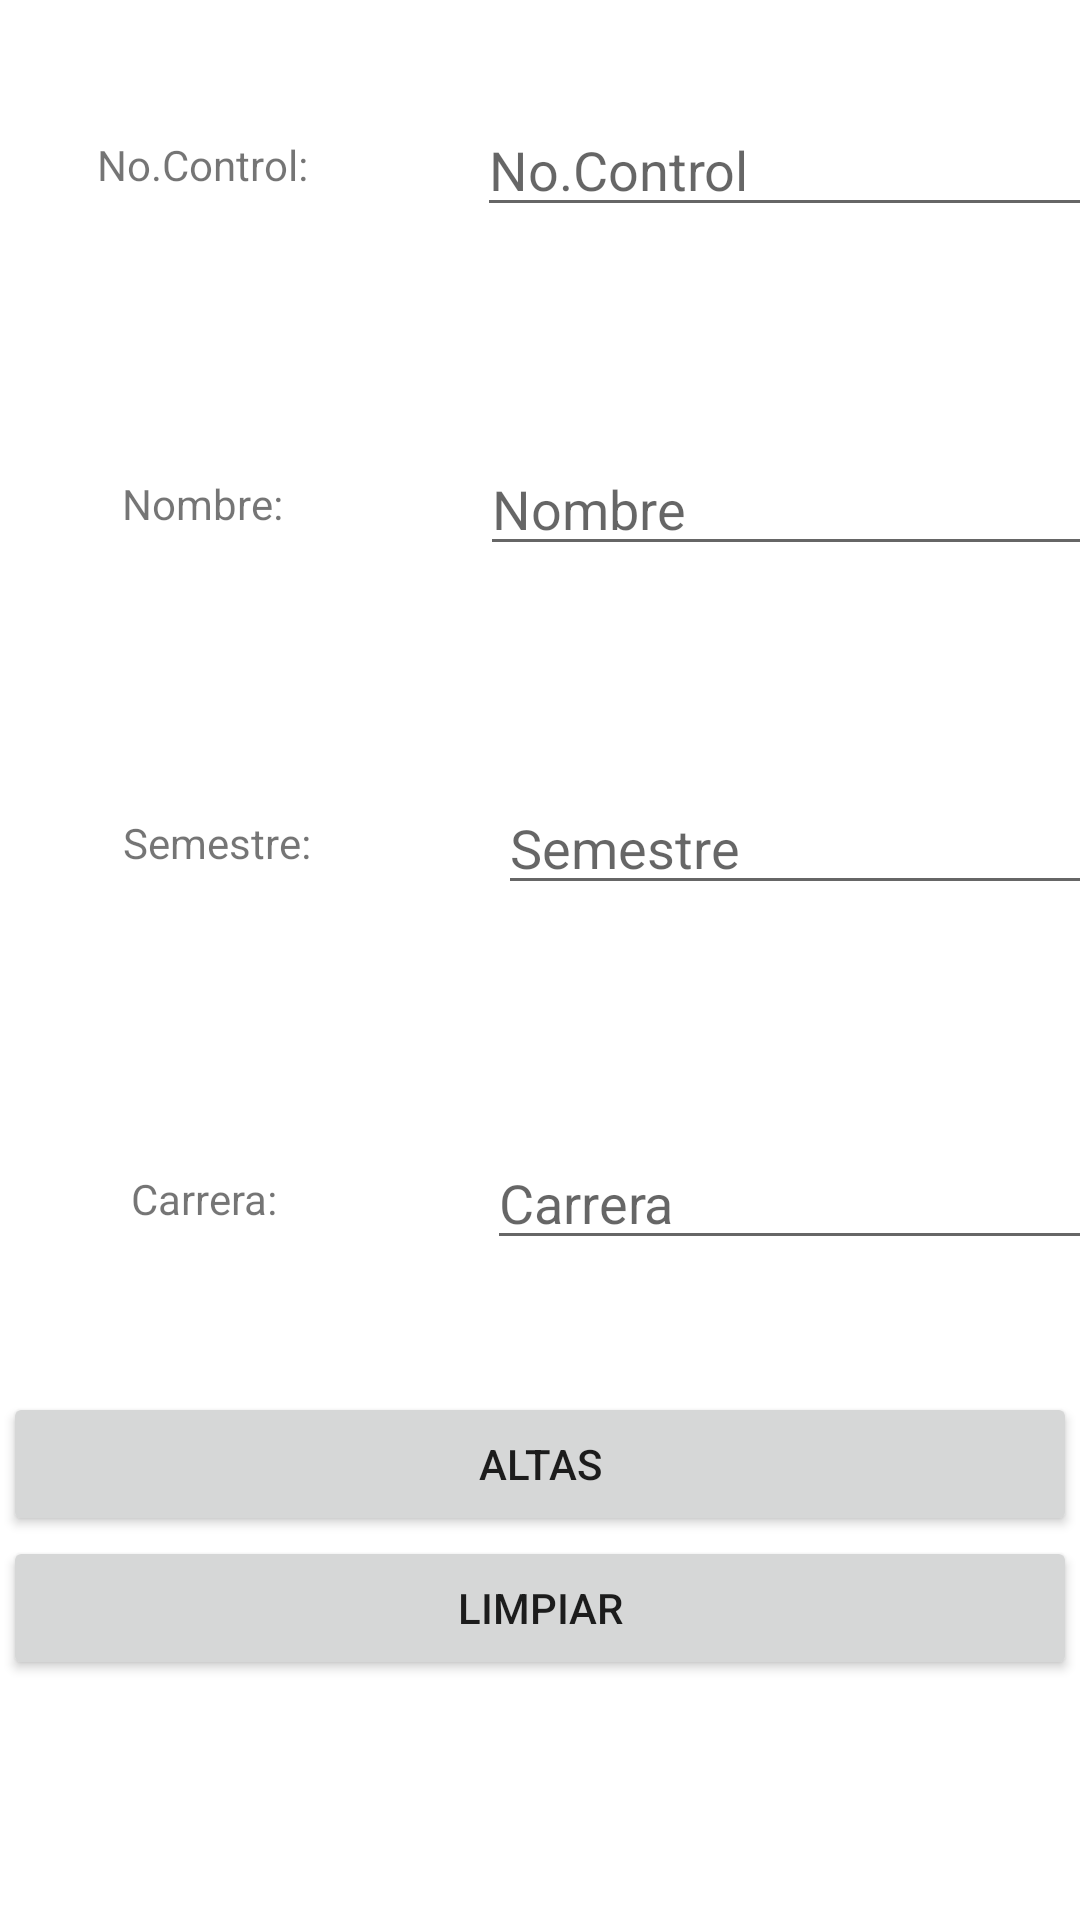

Write the Android layout XML for this screen, with the resource values it uses.
<!-- AndroidManifest.xml: application theme Theme.Practica_BD -->
<!-- res/layout/activity_altas.xml -->
<?xml version="1.0" encoding="utf-8"?>
<androidx.constraintlayout.widget.ConstraintLayout xmlns:android="http://schemas.android.com/apk/res/android"
    xmlns:app="http://schemas.android.com/apk/res-auto"
    xmlns:tools="http://schemas.android.com/tools"
    android:layout_width="match_parent"
    android:layout_height="match_parent"
    tools:context=".altas">


    <LinearLayout
        android:id="@+id/linearLayout"
        android:layout_width="409dp"
        android:layout_height="108dp"
        android:layout_marginStart="1dp"
        android:layout_marginTop="1dp"
        android:layout_marginEnd="1dp"
        android:layout_marginBottom="1dp"
        android:orientation="horizontal"
        app:layout_constraintBottom_toTopOf="@+id/linearLayout2"
        app:layout_constraintEnd_toEndOf="parent"
        app:layout_constraintStart_toStartOf="parent"
        app:layout_constraintTop_toTopOf="parent">

        <LinearLayout
            android:layout_width="183dp"
            android:layout_height="match_parent"
            android:gravity="center"
            android:orientation="vertical">

            <TextView
                android:id="@+id/textView3"
                android:layout_width="match_parent"
                android:layout_height="wrap_content"
                android:layout_gravity="center"
                android:gravity="center"
                android:text="No.Control:" />
        </LinearLayout>

        <LinearLayout
            android:layout_width="match_parent"
            android:layout_height="match_parent"
            android:gravity="center"
            android:orientation="vertical">

            <EditText
                android:id="@+id/edt1b"
                android:layout_width="match_parent"
                android:layout_height="wrap_content"
                android:ems="10"
                android:hint="No.Control"
                android:inputType="textPersonName" />

        </LinearLayout>
    </LinearLayout>

    <LinearLayout
        android:id="@+id/linearLayout2"
        android:layout_width="411dp"
        android:layout_height="116dp"
        android:layout_marginStart="1dp"
        android:layout_marginEnd="1dp"
        android:layout_marginBottom="1dp"
        android:orientation="horizontal"
        app:layout_constraintBottom_toTopOf="@+id/linearLayout3"
        app:layout_constraintEnd_toEndOf="parent"
        app:layout_constraintStart_toStartOf="parent"
        app:layout_constraintTop_toBottomOf="@+id/linearLayout">

        <LinearLayout
            android:layout_width="185dp"
            android:layout_height="match_parent"
            android:gravity="center"
            android:orientation="vertical">

            <TextView
                android:id="@+id/textView4"
                android:layout_width="match_parent"
                android:layout_height="wrap_content"
                android:gravity="center"
                android:text="Nombre:" />
        </LinearLayout>

        <LinearLayout
            android:layout_width="match_parent"
            android:layout_height="match_parent"
            android:gravity="center"
            android:orientation="vertical">

            <EditText
                android:id="@+id/edt2b"
                android:layout_width="match_parent"
                android:layout_height="wrap_content"
                android:ems="10"
                android:hint="Nombre"
                android:inputType="textPersonName" />

        </LinearLayout>
    </LinearLayout>

    <LinearLayout
        android:id="@+id/linearLayout3"
        android:layout_width="405dp"
        android:layout_height="108dp"
        android:layout_marginStart="1dp"
        android:layout_marginEnd="1dp"
        android:layout_marginBottom="1dp"
        android:orientation="horizontal"
        app:layout_constraintBottom_toTopOf="@+id/linearLayout4"
        app:layout_constraintEnd_toEndOf="parent"
        app:layout_constraintStart_toStartOf="parent"
        app:layout_constraintTop_toBottomOf="@+id/linearLayout2">

        <LinearLayout
            android:layout_width="188dp"
            android:layout_height="match_parent"
            android:gravity="center"
            android:orientation="vertical">

            <TextView
                android:id="@+id/textView5"
                android:layout_width="match_parent"
                android:layout_height="wrap_content"
                android:gravity="center"
                android:text="Semestre:" />
        </LinearLayout>

        <LinearLayout
            android:layout_width="match_parent"
            android:layout_height="match_parent"
            android:gravity="center"
            android:orientation="vertical">

            <EditText
                android:id="@+id/edt3b"
                android:layout_width="match_parent"
                android:layout_height="wrap_content"
                android:ems="10"
                android:hint="Semestre"
                android:inputType="textPersonName" />

        </LinearLayout>
    </LinearLayout>

    <LinearLayout
        android:id="@+id/linearLayout4"
        android:layout_width="414dp"
        android:layout_height="127dp"
        android:layout_marginStart="1dp"
        android:layout_marginEnd="1dp"
        android:layout_marginBottom="1dp"
        android:orientation="horizontal"
        app:layout_constraintBottom_toTopOf="@+id/linearLayout5"
        app:layout_constraintEnd_toEndOf="parent"
        app:layout_constraintStart_toStartOf="parent"
        app:layout_constraintTop_toBottomOf="@+id/linearLayout3">

        <LinearLayout
            android:layout_width="189dp"
            android:layout_height="match_parent"
            android:gravity="center"
            android:orientation="vertical">

            <TextView
                android:id="@+id/textView6"
                android:layout_width="match_parent"
                android:layout_height="wrap_content"
                android:layout_gravity="center"
                android:gravity="center"
                android:text="Carrera:" />
        </LinearLayout>

        <LinearLayout
            android:layout_width="match_parent"
            android:layout_height="match_parent"
            android:gravity="center"
            android:orientation="vertical">

            <EditText
                android:id="@+id/edt4a"
                android:layout_width="match_parent"
                android:layout_height="wrap_content"
                android:ems="10"
                android:hint="Carrera"
                android:inputType="textPersonName" />

        </LinearLayout>
    </LinearLayout>

    <LinearLayout
        android:id="@+id/linearLayout5"
        android:layout_width="0dp"
        android:layout_height="0dp"
        android:layout_marginStart="1dp"
        android:layout_marginEnd="1dp"
        android:layout_marginBottom="1dp"
        android:orientation="vertical"
        app:layout_constraintBottom_toBottomOf="parent"
        app:layout_constraintEnd_toEndOf="parent"
        app:layout_constraintStart_toStartOf="parent"
        app:layout_constraintTop_toBottomOf="@+id/linearLayout4">

        <Button
            android:id="@+id/button"
            android:layout_width="match_parent"
            android:layout_height="wrap_content"
            android:onClick="altas"
            android:text="ALTAS" />

        <Button
            android:id="@+id/button6"
            android:layout_width="match_parent"
            android:layout_height="wrap_content"
            android:onClick="limpiar"
            android:text="LIMPIAR" />
    </LinearLayout>

</androidx.constraintlayout.widget.ConstraintLayout>
<!-- resources referenced by this layout -->
<resources>
  <style name="Theme.Practica_BD" parent="Theme.MaterialComponents.DayNight.DarkActionBar">
          
          <item name="colorPrimary">@color/purple_500</item>
          <item name="colorPrimaryVariant">@color/purple_700</item>
          <item name="colorOnPrimary">@color/white</item>
          
          <item name="colorSecondary">@color/teal_200</item>
          <item name="colorSecondaryVariant">@color/teal_700</item>
          <item name="colorOnSecondary">@color/black</item>
          
          <item name="android:statusBarColor" tools:targetApi="l">?attr/colorPrimaryVariant</item>
          
      </style>
  <!-- not gathered from this repository: default colours our renderer supplied (Android Studio template values) -->
  <color name="purple_500">#FF6200EE</color>
  <color name="purple_700">#FF3700B3</color>
  <color name="teal_200">#FF03DAC5</color>
  <color name="teal_700">#FF018786</color>
  <color name="black">#FF000000</color>
  <color name="white">#FFFFFFFF</color>
</resources>
